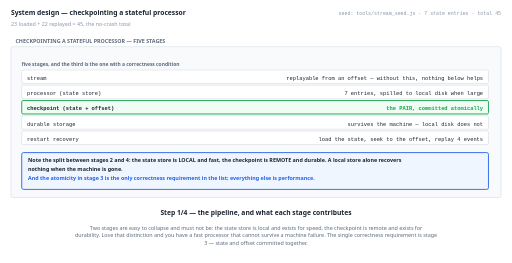
t = 0.00 s
t = 1.38 s: frame unchanged from t = 0.00 s, image omitted
t = 2.75 s: frame unchanged from t = 0.00 s, image omitted
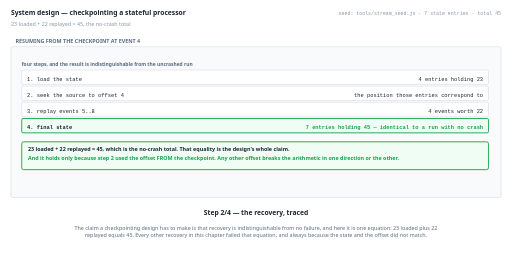
t = 5.50 s
t = 6.88 s: frame unchanged from t = 5.50 s, image omitted
t = 8.25 s: frame unchanged from t = 5.50 s, image omitted

The animated SVG that drew these frames (rendered in a browser with its animation timeline set to each time). Animation: 4 SMIL elements (animate=4); frames cover the first 8.25 s, repeats indefinitely.

<svg xmlns="http://www.w3.org/2000/svg" viewBox="0 0 1140 586" width="1140" height="586" role="img" aria-label="animated walkthrough"><rect width="1140" height="586" fill="#ffffff"/><g><animate attributeName="opacity" dur="22s" repeatCount="indefinite" calcMode="discrete" values="1;1;0;0" keyTimes="0;0.25;0.25;1"/><text x="24" y="34" font-family="system-ui,-apple-system,Segoe UI,sans-serif" font-size="15" font-weight="700" fill="#1b2430" text-anchor="start">System design — checkpointing a stateful processor</text><text x="24" y="58" font-family="system-ui,-apple-system,Segoe UI,sans-serif" font-size="12" font-weight="400" fill="#8a97a6" text-anchor="start">23 loaded + 22 replayed = 45, the no-crash total</text><text x="1116" y="34" font-family="ui-monospace,SFMono-Regular,Menlo,Consolas,monospace" font-size="11" font-weight="400" fill="#8a97a6" text-anchor="end">seed: tools/stream_seed.js · 7 state entries · total 45</text><rect x="24" y="104" width="1092" height="336" rx="4" fill="#f8fafc" stroke="#c6d0db" stroke-width="1"/><text x="34" y="96" font-family="system-ui,-apple-system,Segoe UI,sans-serif" font-size="12" font-weight="700" fill="#5b6b7f" text-anchor="start">CHECKPOINTING A STATEFUL PROCESSOR — FIVE STAGES</text><text x="48" y="148" font-family="system-ui,-apple-system,Segoe UI,sans-serif" font-size="11" font-weight="700" fill="#5b6b7f" text-anchor="start">five stages, and the third is the one with a correctness condition</text><rect x="48" y="156" width="1040" height="30" rx="3" fill="#ffffff" stroke="#c6d0db" stroke-width="1"/><text x="60" y="178" font-family="ui-monospace,SFMono-Regular,Menlo,Consolas,monospace" font-size="12" font-weight="400" fill="#1b2430" text-anchor="start">stream</text><text x="1076" y="178" font-family="ui-monospace,SFMono-Regular,Menlo,Consolas,monospace" font-size="12" font-weight="400" fill="#1b2430" text-anchor="end">replayable from an offset — without this, nothing below helps</text><rect x="48" y="190" width="1040" height="30" rx="3" fill="#ffffff" stroke="#c6d0db" stroke-width="1"/><text x="60" y="212" font-family="ui-monospace,SFMono-Regular,Menlo,Consolas,monospace" font-size="12" font-weight="400" fill="#1b2430" text-anchor="start">processor (state store)</text><text x="1076" y="212" font-family="ui-monospace,SFMono-Regular,Menlo,Consolas,monospace" font-size="12" font-weight="400" fill="#1b2430" text-anchor="end">7 entries, spilled to local disk when large</text><rect x="48" y="224" width="1040" height="30" rx="3" fill="#f0fdf4" stroke="#16a34a" stroke-width="2"/><text x="60" y="246" font-family="ui-monospace,SFMono-Regular,Menlo,Consolas,monospace" font-size="12" font-weight="700" fill="#1b2430" text-anchor="start">checkpoint (state + offset)</text><text x="1076" y="246" font-family="ui-monospace,SFMono-Regular,Menlo,Consolas,monospace" font-size="12" font-weight="700" fill="#16a34a" text-anchor="end">the PAIR, committed atomically</text><rect x="48" y="258" width="1040" height="30" rx="3" fill="#ffffff" stroke="#c6d0db" stroke-width="1"/><text x="60" y="280" font-family="ui-monospace,SFMono-Regular,Menlo,Consolas,monospace" font-size="12" font-weight="400" fill="#1b2430" text-anchor="start">durable storage</text><text x="1076" y="280" font-family="ui-monospace,SFMono-Regular,Menlo,Consolas,monospace" font-size="12" font-weight="400" fill="#1b2430" text-anchor="end">survives the machine — local disk does not</text><rect x="48" y="292" width="1040" height="30" rx="3" fill="#ffffff" stroke="#c6d0db" stroke-width="1"/><text x="60" y="314" font-family="ui-monospace,SFMono-Regular,Menlo,Consolas,monospace" font-size="12" font-weight="400" fill="#1b2430" text-anchor="start">restart recovery</text><text x="1076" y="314" font-family="ui-monospace,SFMono-Regular,Menlo,Consolas,monospace" font-size="12" font-weight="400" fill="#1b2430" text-anchor="end">load the state, seek to the offset, replay 4 events</text><rect x="48" y="340" width="1040" height="82" rx="4" fill="#eff6ff" stroke="#2563eb" stroke-width="2"/><text x="62" y="360" font-family="system-ui,-apple-system,Segoe UI,sans-serif" font-size="12" font-weight="700" fill="#1b2430" text-anchor="start">Note the split between stages 2 and 4: the state store is LOCAL and fast, the checkpoint is REMOTE and durable. A local store alone recovers</text><text x="62" y="380" font-family="system-ui,-apple-system,Segoe UI,sans-serif" font-size="12" font-weight="700" fill="#1b2430" text-anchor="start">nothing when the machine is gone.</text><text x="62" y="400" font-family="system-ui,-apple-system,Segoe UI,sans-serif" font-size="12" font-weight="700" fill="#2563eb" text-anchor="start">And the atomicity in stage 3 is the only correctness requirement in the list; everything else is performance.</text><text x="570" y="480" font-family="system-ui,-apple-system,Segoe UI,sans-serif" font-size="15" font-weight="700" fill="#1b2430" text-anchor="middle">Step 1/4 — the pipeline, and what each stage contributes</text><text x="570" y="512" font-family="system-ui,-apple-system,Segoe UI,sans-serif" font-size="12" font-weight="400" fill="#5b6b7f" text-anchor="middle">Two stages are easy to collapse and must not be: the state store is local and exists for speed, the checkpoint is remote and exists for</text><text x="570" y="529" font-family="system-ui,-apple-system,Segoe UI,sans-serif" font-size="12" font-weight="400" fill="#5b6b7f" text-anchor="middle">durability. Lose that distinction and you have a fast processor that cannot survive a machine failure. The single correctness requirement is stage</text><text x="570" y="546" font-family="system-ui,-apple-system,Segoe UI,sans-serif" font-size="12" font-weight="400" fill="#5b6b7f" text-anchor="middle">3 — state and offset committed together.</text></g><g opacity="0"><animate attributeName="opacity" dur="22s" repeatCount="indefinite" calcMode="discrete" values="0;0;1;1;0;0" keyTimes="0;0.25;0.25;0.5;0.5;1"/><text x="24" y="34" font-family="system-ui,-apple-system,Segoe UI,sans-serif" font-size="15" font-weight="700" fill="#1b2430" text-anchor="start">System design — checkpointing a stateful processor</text><text x="24" y="58" font-family="system-ui,-apple-system,Segoe UI,sans-serif" font-size="12" font-weight="400" fill="#8a97a6" text-anchor="start">23 loaded + 22 replayed = 45, the no-crash total</text><text x="1116" y="34" font-family="ui-monospace,SFMono-Regular,Menlo,Consolas,monospace" font-size="11" font-weight="400" fill="#8a97a6" text-anchor="end">seed: tools/stream_seed.js · 7 state entries · total 45</text><rect x="24" y="104" width="1092" height="336" rx="4" fill="#f8fafc" stroke="#c6d0db" stroke-width="1"/><text x="34" y="96" font-family="system-ui,-apple-system,Segoe UI,sans-serif" font-size="12" font-weight="700" fill="#5b6b7f" text-anchor="start">RESUMING FROM THE CHECKPOINT AT EVENT 4</text><text x="48" y="148" font-family="system-ui,-apple-system,Segoe UI,sans-serif" font-size="11" font-weight="700" fill="#5b6b7f" text-anchor="start">four steps, and the result is indistinguishable from the uncrashed run</text><rect x="48" y="156" width="1040" height="32" rx="3" fill="#ffffff" stroke="#c6d0db" stroke-width="1"/><text x="60" y="180" font-family="ui-monospace,SFMono-Regular,Menlo,Consolas,monospace" font-size="12" font-weight="400" fill="#1b2430" text-anchor="start">1. load the state</text><text x="1076" y="180" font-family="ui-monospace,SFMono-Regular,Menlo,Consolas,monospace" font-size="12" font-weight="400" fill="#1b2430" text-anchor="end">4 entries holding 23</text><rect x="48" y="192" width="1040" height="32" rx="3" fill="#ffffff" stroke="#c6d0db" stroke-width="1"/><text x="60" y="216" font-family="ui-monospace,SFMono-Regular,Menlo,Consolas,monospace" font-size="12" font-weight="400" fill="#1b2430" text-anchor="start">2. seek the source to offset 4</text><text x="1076" y="216" font-family="ui-monospace,SFMono-Regular,Menlo,Consolas,monospace" font-size="12" font-weight="400" fill="#1b2430" text-anchor="end">the position those entries correspond to</text><rect x="48" y="228" width="1040" height="32" rx="3" fill="#ffffff" stroke="#c6d0db" stroke-width="1"/><text x="60" y="252" font-family="ui-monospace,SFMono-Regular,Menlo,Consolas,monospace" font-size="12" font-weight="400" fill="#1b2430" text-anchor="start">3. replay events 5..8</text><text x="1076" y="252" font-family="ui-monospace,SFMono-Regular,Menlo,Consolas,monospace" font-size="12" font-weight="400" fill="#1b2430" text-anchor="end">4 events worth 22</text><rect x="48" y="264" width="1040" height="32" rx="3" fill="#f0fdf4" stroke="#16a34a" stroke-width="2"/><text x="60" y="288" font-family="ui-monospace,SFMono-Regular,Menlo,Consolas,monospace" font-size="12" font-weight="700" fill="#1b2430" text-anchor="start">4. final state</text><text x="1076" y="288" font-family="ui-monospace,SFMono-Regular,Menlo,Consolas,monospace" font-size="12" font-weight="700" fill="#16a34a" text-anchor="end">7 entries holding 45 — identical to a run with no crash</text><rect x="48" y="316" width="1040" height="62" rx="4" fill="#f0fdf4" stroke="#16a34a" stroke-width="2"/><text x="62" y="336" font-family="system-ui,-apple-system,Segoe UI,sans-serif" font-size="12" font-weight="700" fill="#1b2430" text-anchor="start">23 loaded + 22 replayed = 45, which is the no-crash total. That equality is the design's whole claim.</text><text x="62" y="356" font-family="system-ui,-apple-system,Segoe UI,sans-serif" font-size="12" font-weight="700" fill="#16a34a" text-anchor="start">And it holds only because step 2 used the offset FROM the checkpoint. Any other offset breaks the arithmetic in one direction or the other.</text><text x="570" y="480" font-family="system-ui,-apple-system,Segoe UI,sans-serif" font-size="15" font-weight="700" fill="#1b2430" text-anchor="middle">Step 2/4 — the recovery, traced</text><text x="570" y="512" font-family="system-ui,-apple-system,Segoe UI,sans-serif" font-size="12" font-weight="400" fill="#5b6b7f" text-anchor="middle">The claim a checkpointing design has to make is that recovery is indistinguishable from no failure, and here it is one equation: 23 loaded plus 22</text><text x="570" y="529" font-family="system-ui,-apple-system,Segoe UI,sans-serif" font-size="12" font-weight="400" fill="#5b6b7f" text-anchor="middle">replayed equals 45. Every other recovery in this chapter failed that equation, and always because the state and the offset did not match.</text></g><g opacity="0"><animate attributeName="opacity" dur="22s" repeatCount="indefinite" calcMode="discrete" values="0;0;1;1;0;0" keyTimes="0;0.5;0.5;0.75;0.75;1"/><text x="24" y="34" font-family="system-ui,-apple-system,Segoe UI,sans-serif" font-size="15" font-weight="700" fill="#1b2430" text-anchor="start">System design — checkpointing a stateful processor</text><text x="24" y="58" font-family="system-ui,-apple-system,Segoe UI,sans-serif" font-size="12" font-weight="400" fill="#8a97a6" text-anchor="start">23 loaded + 22 replayed = 45, the no-crash total</text><text x="1116" y="34" font-family="ui-monospace,SFMono-Regular,Menlo,Consolas,monospace" font-size="11" font-weight="400" fill="#8a97a6" text-anchor="end">seed: tools/stream_seed.js · 7 state entries · total 45</text><rect x="24" y="104" width="1092" height="336" rx="4" fill="#f8fafc" stroke="#c6d0db" stroke-width="1"/><text x="34" y="96" font-family="system-ui,-apple-system,Segoe UI,sans-serif" font-size="12" font-weight="700" fill="#5b6b7f" text-anchor="start">FREQUENCY AND MODE</text><text x="48" y="148" font-family="system-ui,-apple-system,Segoe UI,sans-serif" font-size="11" font-weight="700" fill="#5b6b7f" text-anchor="start">the frequency sets recovery time AND the at-least-once error bound</text><rect x="48" y="156" width="1040" height="32" rx="3" fill="#ffffff" stroke="#c6d0db" stroke-width="1"/><text x="60" y="180" font-family="ui-monospace,SFMono-Regular,Menlo,Consolas,monospace" font-size="12" font-weight="400" fill="#1b2430" text-anchor="start">checkpoint every 1 event</text><text x="1076" y="180" font-family="ui-monospace,SFMono-Regular,Menlo,Consolas,monospace" font-size="12" font-weight="400" fill="#1b2430" text-anchor="end">9 uploads · replay 0 · at-least-once error up to 0</text><rect x="48" y="192" width="1040" height="32" rx="3" fill="#f0fdf4" stroke="#16a34a" stroke-width="2"/><text x="60" y="216" font-family="ui-monospace,SFMono-Regular,Menlo,Consolas,monospace" font-size="12" font-weight="700" fill="#1b2430" text-anchor="start">checkpoint every 3 events</text><text x="1076" y="216" font-family="ui-monospace,SFMono-Regular,Menlo,Consolas,monospace" font-size="12" font-weight="700" fill="#16a34a" text-anchor="end">8 uploads · replay 2 · error up to 13</text><rect x="48" y="228" width="1040" height="32" rx="3" fill="#ffffff" stroke="#c6d0db" stroke-width="1"/><text x="60" y="252" font-family="ui-monospace,SFMono-Regular,Menlo,Consolas,monospace" font-size="12" font-weight="400" fill="#1b2430" text-anchor="start">checkpoint once</text><text x="1076" y="252" font-family="ui-monospace,SFMono-Regular,Menlo,Consolas,monospace" font-size="12" font-weight="400" fill="#1b2430" text-anchor="end">7 uploads · replay 8 · error up to 37</text><rect x="48" y="264" width="1040" height="32" rx="3" fill="#ffffff" stroke="#c6d0db" stroke-width="1"/><text x="60" y="288" font-family="ui-monospace,SFMono-Regular,Menlo,Consolas,monospace" font-size="12" font-weight="400" fill="#1b2430" text-anchor="start">incremental rather than full</text><text x="1076" y="288" font-family="ui-monospace,SFMono-Regular,Menlo,Consolas,monospace" font-size="12" font-weight="400" fill="#1b2430" text-anchor="end">8 uploads instead of 14 at k = 3 — 43% less, and widening</text><rect x="48" y="316" width="1040" height="62" rx="4" fill="#fff7ed" stroke="#ea580c" stroke-width="2"/><text x="62" y="336" font-family="system-ui,-apple-system,Segoe UI,sans-serif" font-size="12" font-weight="700" fill="#1b2430" text-anchor="start">The third column is the one people forget: under at-least-once recovery, a longer checkpoint interval widens the worst-case double count.</text><text x="62" y="356" font-family="system-ui,-apple-system,Segoe UI,sans-serif" font-size="12" font-weight="700" fill="#ea580c" text-anchor="start">Incremental mode is the only row here with no downside — it changes the upload volume and nothing else.</text><text x="570" y="480" font-family="system-ui,-apple-system,Segoe UI,sans-serif" font-size="15" font-weight="700" fill="#1b2430" text-anchor="middle">Step 3/4 — the two settings, and what each one buys</text><text x="570" y="512" font-family="system-ui,-apple-system,Segoe UI,sans-serif" font-size="12" font-weight="400" fill="#5b6b7f" text-anchor="middle">One of these four rows is a free win and three are trades. Incremental checkpointing changes only the bytes uploaded (8 against 14), with no</text><text x="570" y="529" font-family="system-ui,-apple-system,Segoe UI,sans-serif" font-size="12" font-weight="400" fill="#5b6b7f" text-anchor="middle">effect on recovery time or correctness. The frequency rows all trade in three directions at once — I/O, recovery time, and under at-least-once,</text><text x="570" y="546" font-family="system-ui,-apple-system,Segoe UI,sans-serif" font-size="12" font-weight="400" fill="#5b6b7f" text-anchor="middle">the error bound.</text></g><g opacity="0"><animate attributeName="opacity" dur="22s" repeatCount="indefinite" calcMode="discrete" values="0;0;1;1" keyTimes="0;0.75;0.75;1"/><text x="24" y="34" font-family="system-ui,-apple-system,Segoe UI,sans-serif" font-size="15" font-weight="700" fill="#1b2430" text-anchor="start">System design — checkpointing a stateful processor</text><text x="24" y="58" font-family="system-ui,-apple-system,Segoe UI,sans-serif" font-size="12" font-weight="400" fill="#8a97a6" text-anchor="start">23 loaded + 22 replayed = 45, the no-crash total</text><text x="1116" y="34" font-family="ui-monospace,SFMono-Regular,Menlo,Consolas,monospace" font-size="11" font-weight="400" fill="#8a97a6" text-anchor="end">seed: tools/stream_seed.js · 7 state entries · total 45</text><rect x="24" y="104" width="1092" height="336" rx="4" fill="#f8fafc" stroke="#c6d0db" stroke-width="1"/><text x="34" y="96" font-family="system-ui,-apple-system,Segoe UI,sans-serif" font-size="12" font-weight="700" fill="#5b6b7f" text-anchor="start">SCOPE</text><rect x="48" y="150" width="1040" height="62" rx="4" fill="#ffe4e6" stroke="#e11d48" stroke-width="2"/><text x="62" y="170" font-family="system-ui,-apple-system,Segoe UI,sans-serif" font-size="12" font-weight="700" fill="#1b2430" text-anchor="start">The atomic commit of state and offset is assumed, not built. Everything in this design rests on it, and achieving it against an external sink is</text><text x="62" y="190" font-family="system-ui,-apple-system,Segoe UI,sans-serif" font-size="12" font-weight="700" fill="#1b2430" text-anchor="start">ch05's two-phase commit problem.</text><rect x="48" y="216" width="1040" height="42" rx="4" fill="#ffe4e6" stroke="#e11d48" stroke-width="2"/><text x="62" y="236" font-family="system-ui,-apple-system,Segoe UI,sans-serif" font-size="12" font-weight="700" fill="#1b2430" text-anchor="start">1 of the 7 state entries is never collectable here, and persistence makes that leak survive restarts rather than being cleared by one.</text><rect x="48" y="282" width="1040" height="62" rx="4" fill="#fff7ed" stroke="#ea580c" stroke-width="2"/><text x="62" y="302" font-family="system-ui,-apple-system,Segoe UI,sans-serif" font-size="12" font-weight="700" fill="#1b2430" text-anchor="start">Barrier alignment buffers 2 records on this 9-event stream with 2 sources. With badly skewed sources it is the dominant checkpoint cost, and</text><text x="62" y="322" font-family="system-ui,-apple-system,Segoe UI,sans-serif" font-size="12" font-weight="700" fill="#1b2430" text-anchor="start">nothing here bounds it.</text><rect x="48" y="348" width="1040" height="42" rx="4" fill="#eff6ff" stroke="#2563eb" stroke-width="2"/><text x="62" y="368" font-family="system-ui,-apple-system,Segoe UI,sans-serif" font-size="12" font-weight="700" fill="#1b2430" text-anchor="start">And recovery is only as good as the source's retention: replaying from offset 4 requires those 4 events to still exist.</text><text x="570" y="480" font-family="system-ui,-apple-system,Segoe UI,sans-serif" font-size="15" font-weight="700" fill="#1b2430" text-anchor="middle">Step 4/4 — and what this design does NOT settle</text><text x="570" y="512" font-family="system-ui,-apple-system,Segoe UI,sans-serif" font-size="12" font-weight="400" fill="#5b6b7f" text-anchor="middle">The first gap is the load-bearing one. Every correct recovery in this chapter assumed the state and the offset were committed together, and this</text><text x="570" y="529" font-family="system-ui,-apple-system,Segoe UI,sans-serif" font-size="12" font-weight="400" fill="#5b6b7f" text-anchor="middle">design does not build that — it requires it. Against an internal store it is a local transaction; against an external sink it is exactly the</text><text x="570" y="546" font-family="system-ui,-apple-system,Segoe UI,sans-serif" font-size="12" font-weight="400" fill="#5b6b7f" text-anchor="middle">distributed-commit problem ch05 recommended avoiding.</text></g></svg>
